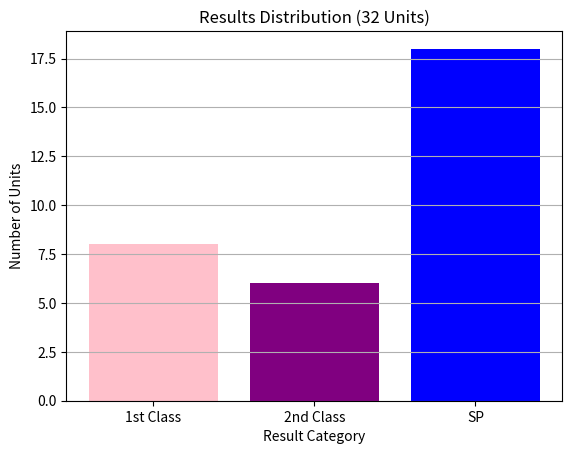

This figure's Python source:

# Displaying marks of student in histogran using python

import matplotlib.pyplot as plt
import random

# Generate 32 random marks between 0 and 100
marks = [random.randint(0, 100) for _ in range(32)]

# Categorize results
first_class = [mark for mark in marks if mark >= 60]
second_class = [mark for mark in marks if 50 <= mark < 60]
SP = [mark for mark in marks if mark < 50]

# Prepare histogram data
categories = ['1st Class', '2nd Class', 'SP']
counts = [len(first_class), len(second_class), len(SP)]

# Plot the histogram
plt.bar(categories, counts, color=['pink', 'purple', 'blue'])
plt.title('Results Distribution (32 Units)')
plt.xlabel('Result Category')
plt.ylabel('Number of Units')
plt.grid(axis='y')
plt.show()